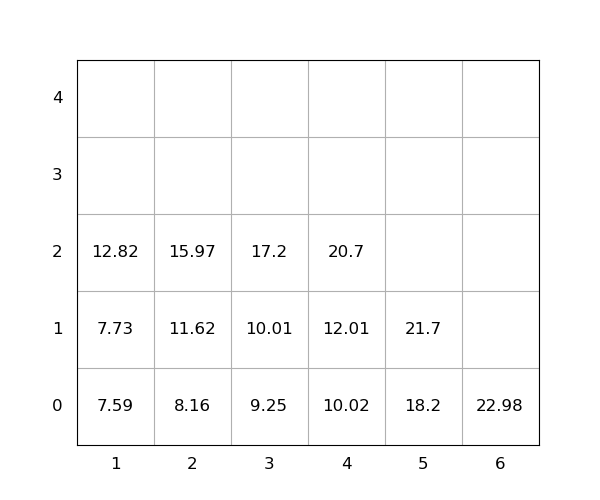

Data behind this chart, as committed beside it:
idx, loc_x, loc_y, loc_z, weight, seq, emerg, reloc, size(ft)
1, 5, 0, 0, 18.2, 1, 0, 0, 20
2, 2, 0, 0, 8.16, 2, 0, 0, 20
3, 1, 0, 0, 7.59, 3, 0, 0, 20
4, 1, 0, 1, 7.73, 4, 0, 0, 20
5, 1, 0, 2, 12.82, 5, 0, 0, 20
6, 5, 0, 1, 21.7, 6, 0, 0, 20
7, 4, 0, 0, 10.02, 7, 0, 0, 20
8, 4, 0, 1, 12.01, 8, 0, 0, 20
9, 2, 0, 1, 11.62, 9, 0, 0, 20
10, 2, 0, 2, 15.97, 10, 0, 0, 20
11, 3, 0, 0, 9.25, 11, 0, 0, 20
12, 4, 0, 2, 20.7, 12, 0, 0, 20
13, 3, 0, 1, 10.01, 13, 0, 0, 20
14, 3, 0, 2, 17.2, 14, 0, 0, 20
15, 6, 0, 0, 22.98, 15, 0, 0, 20
